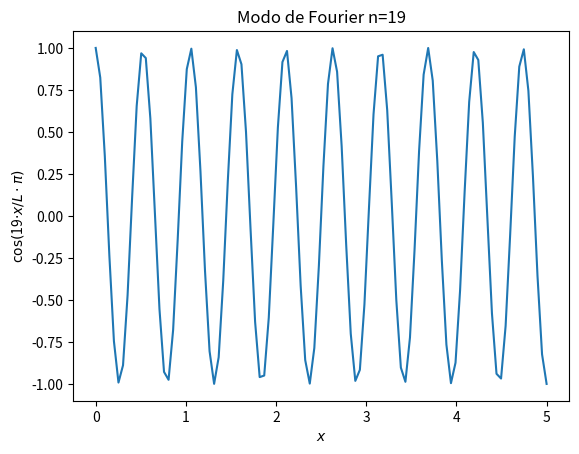
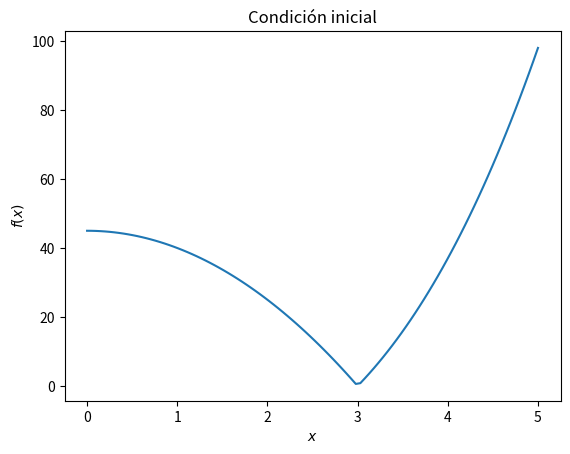
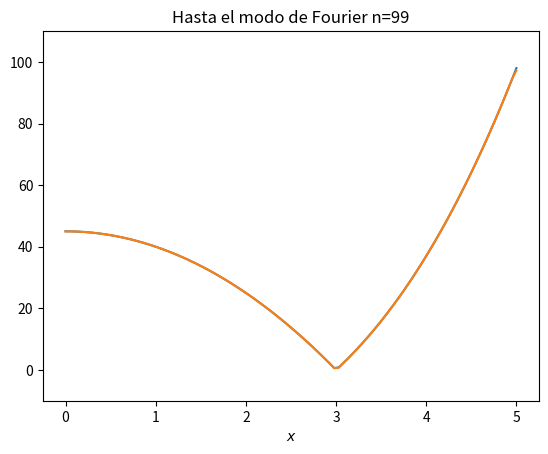
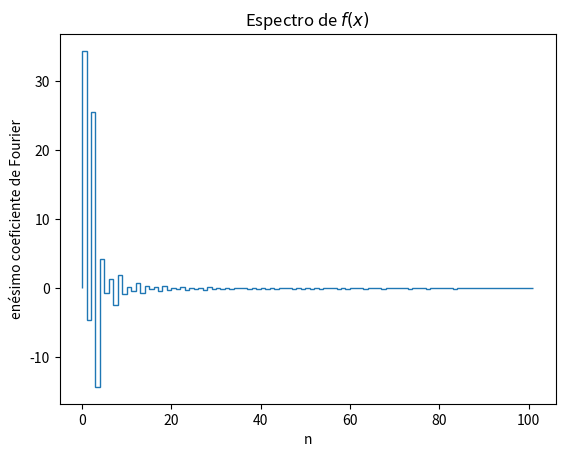
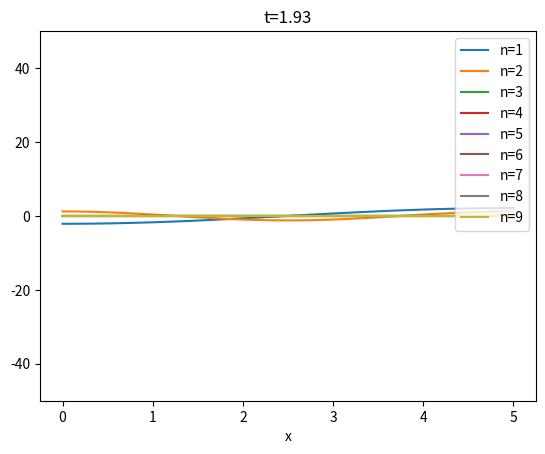
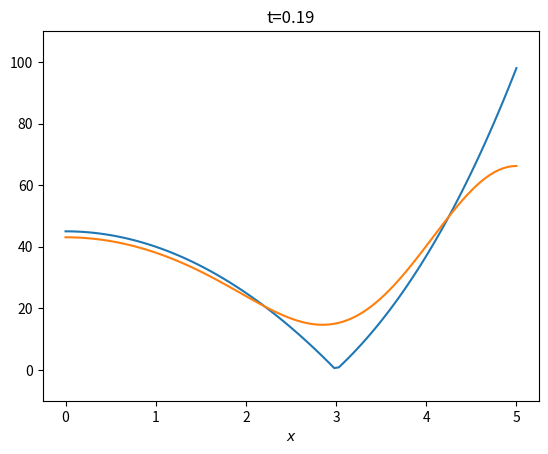
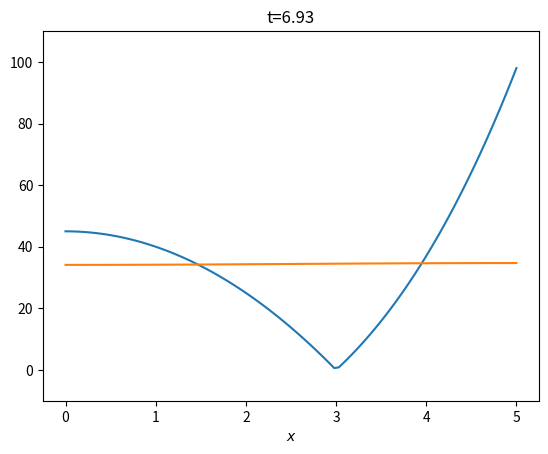

Source code (Python) for these figures, in order:
import numpy as np
from scipy import integrate
import matplotlib.pyplot as plt
from matplotlib import animation
from math import pi

L = 5  # Largo de la barra en metros
N_puntos = 100
valores_de_x = np.linspace(0, L, N_puntos)

# N_modos solo contendrá números impares debido a la nueva serie de solo cosenos ???
N_modos = 100

# Cambiamos la función de animación para trabajar con cosenos
def aux_animacion_modos_de_Fourier(numero_de_cuadro):
    gfx.clear()
    n = numero_de_cuadro   # Solo números impares debido a la serie de cosenos ???
    gfx.set_xlabel('$x$')
    gfx.set_ylabel('$\cos($' + str(n) + '$\cdot x/L\cdot \pi)$')
    gfx.set_title('Modo de Fourier n=' + str(n))

    def funcion_auxiliar(x):
        return np.cos(n * x / L * np.pi)

    valores_de_y = funcion_auxiliar(valores_de_x)
    gfx.plot(valores_de_x, valores_de_y)


numero_de_cuadros = 20
fig = plt.figure()
gfx = plt.subplot()
animacion = animation.FuncAnimation(fig, aux_animacion_modos_de_Fourier, frames=numero_de_cuadros, interval=500,
                                    repeat=False)
nombre_de_archivo = 'modos_de_Fourier_calor.gif'
animacion.save(nombre_de_archivo, writer='pillow', fps=2)


# Perfil de temperatura inicial
def f(x):
    if 0 <= x <= 3: 
        return 5*(9-x**2)
    elif 3 < x <= 5:
        return (x**3) - 27
    else:
        return 0

fig = plt.figure(); gfx = plt.subplot(); 
gfx.set_xlabel('$x$')
gfx.set_ylabel('$f(x)$')
gfx.set_title('Condición inicial')

valores_de_f = np.zeros(N_puntos)
for j in range(N_puntos):
    valores_de_f[j] = f(valores_de_x[j])

gfx.plot(valores_de_x, valores_de_f)
fig.savefig('f(x).png')

# Actualizamos la serie de Fourier para trabajar solo con cosenos
coeficiente_de_Fourier = np.zeros(N_modos + 1)
serie_de_Fourier = np.zeros([N_modos + 1, N_puntos])

for n in range(N_modos + 1):
    coeficiente_de_Fourier[n] = 2 / L * integrate.quad(lambda x: f(x) * np.cos(n * x / L * np.pi), 0, L)[0]
    if n==0:
        coeficiente_de_Fourier[n] /= 2    
    serie_de_Fourier[n, :] =  coeficiente_de_Fourier[n] * np.cos(n * valores_de_x / L * np.pi)
    if n>=1:
        serie_de_Fourier[n,:] += serie_de_Fourier[n-1,:]

### animacion serie de Fourier ###
def aux_animacion_serie_de_Fourier(numero_de_cuadro):
    gfx.clear()
    n=int(((numero_de_cuadro+1)/numero_de_cuadros)*(N_modos-1))
    gfx.set_xlabel('$x$')
    gfx.set_title('Hasta el modo de Fourier n=' + str(n))
    valores_de_y = serie_de_Fourier[n,:]
    gfx.plot(valores_de_x, valores_de_f)
    gfx.plot(valores_de_x, valores_de_y)
    gfx.set_ylim(-10,110)

numero_de_cuadros = 50
fig = plt.figure(); gfx = plt.subplot();
animacion = animation.FuncAnimation (fig, aux_animacion_serie_de_Fourier, frames=numero_de_cuadros, interval=500, repeat=False)
writergif = animation.PillowWriter(fps=3)
nombre_de_archivo = '2-serie_de_Fourier.gif'
animacion.save(nombre_de_archivo, writer = writergif)

### gráfico del espectro ###
fig = plt.figure()
gfx = plt.subplot()
valores_de_n = range(N_modos + 1)
gfx.stairs(coeficiente_de_Fourier)
gfx.set_xlabel('n')
gfx.set_ylabel('enésimo coeficiente de Fourier')
gfx.set_title('Espectro de $f(x)$')
nombre_de_archivo = 'espectro_calor.png'
fig.savefig(nombre_de_archivo)

# Animación para la atenuación de los modos de Fourier
def aux_animacion_atenuacion_modos(numero_de_cuadro):
    t = (numero_de_cuadro / numero_de_cuadros) * t_final
    gfx.clear()
    gfx.set_xlabel('x')
    gfx.set_title('t={:.2f}'.format(t))
    gfx.set_ylim(-50, 50)  # Puedes ajustar según sea necesario
    for n in range(1, 9 + 1):
        gfx.plot(valores_de_x, coeficiente_de_Fourier[n] * np.cos(n * valores_de_x / L * np.pi) *
                 np.exp(-n ** 2 * np.pi ** 2 / L ** 2 * t), label='n={}'.format(n))
    plt.legend()


numero_de_cuadros = 30
t_final = 2
fig = plt.figure()
gfx = plt.subplot()
animacion = animation.FuncAnimation(fig, aux_animacion_atenuacion_modos, frames=numero_de_cuadros, interval=500,
                                    repeat=False)
nombre_de_archivo = 'atenuacion_modos_de_Fourier_calor.gif'
animacion.save(nombre_de_archivo, writer='pillow', fps=4)

### Propagación del calor

def aux_animacion_calor(numero_de_cuadro):
    gfx.clear()
    t=(numero_de_cuadro/numero_de_cuadros)*t_final
    gfx.set_xlabel('$x$')
    gfx.set_title('t=' + str(round(t,2)))
    valores_de_y = np.zeros(N_puntos)
    for n in range(N_modos+1):
        valores_de_y += coeficiente_de_Fourier[n]*np.cos(n*valores_de_x/L*pi)*np.exp(-n**2*pi**2/L**2*t)
    gfx.plot(valores_de_x, valores_de_f)
    gfx.plot(valores_de_x, valores_de_y)
    gfx.set_ylim(-10,110)

numero_de_cuadros = 30; t_final = 0.2
fig = plt.figure(); gfx = plt.subplot();
animacion = animation.FuncAnimation (fig, aux_animacion_calor, frames=numero_de_cuadros, interval=500, repeat=False)
writergif = animation.PillowWriter(fps=4)
nombre_de_archivo = '3-evolucion_del_calor-camara_lenta.gif'
animacion.save(nombre_de_archivo, writer = writergif)

numero_de_cuadros = 100; t_final = 7
fig = plt.figure(); gfx = plt.subplot();
animacion = animation.FuncAnimation (fig, aux_animacion_calor, frames=numero_de_cuadros, interval=500, repeat=False)
writergif = animation.PillowWriter(fps=10)
nombre_de_archivo = '4-evolucion_del_calor-mas_rapido.gif'
animacion.save(nombre_de_archivo, writer = writergif)


### [10/07/2026] Compute what will be the temperature of the bar at x = 1.4 and t = 0.09.
t=0.11
x=4.6
# I copied the formula for the Fourier series from lines 125--134 of this code Fourier.py, adapting them appropriately.
u=0 # The strategy to ompute the summation consists
    # in initializing as zero the variable u to which we will assign the result of the sum
    # and then add one by one (one term per each iteration of the for loop) the terms in the Fourier series formula
for n in range(N_modos+1):
    u += coeficiente_de_Fourier[n]*np.cos(n*x/L*pi)*np.exp(-n**2*pi**2/L**2*t)
    # The above line uses the Fourier coefficients already computed in lines 63--69.
print(f"The temperature at the point with coordinate x={x}, at the instant t={t}, will be of {u:.3f} degrees.")
